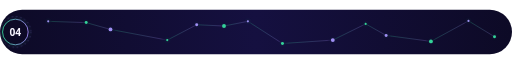
t = 0.00 s
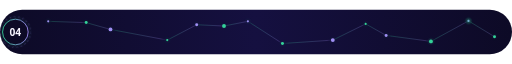
t = 9.10 s
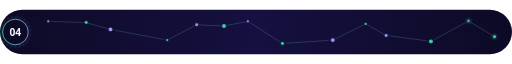
t = 9.58 s

The animated SVG that drew these frames (rendered in a browser with its animation timeline set to each time). Animation: 2 CSS @keyframes rules; frames cover the first 9.58 s, repeats indefinitely.

<svg xmlns="http://www.w3.org/2000/svg" width="1200" height="104" viewBox="0 0 1200 104" role="img" aria-labelledby="title desc"><title id="title">Chapter 04</title><desc id="desc">Chapter 04. Decorative section transition.</desc><defs><linearGradient id="g" x1="0" y1="0" x2="1" y2="0"><stop offset="0" stop-color="#34D399"/><stop offset="1" stop-color="#A78BFA"/></linearGradient><linearGradient id="ge" x1="0" y1="0" x2="1" y2="0"><stop offset="0" stop-color="#34D399" stop-opacity="0"/><stop offset="0.12" stop-color="#34D399" stop-opacity="0.9"/><stop offset="0.88" stop-color="#A78BFA" stop-opacity="0.9"/><stop offset="1" stop-color="#A78BFA" stop-opacity="0"/></linearGradient><radialGradient id="glow"><stop offset="0" stop-color="#34D399" stop-opacity="0.55"/><stop offset=".55" stop-color="#34D399" stop-opacity="0.193"/><stop offset="1" stop-color="#34D399" stop-opacity="0"/></radialGradient><linearGradient id="band" x1="0" y1="0" x2="1" y2="0"><stop offset="0" stop-color="#0D0A26"/><stop offset="0.5" stop-color="#151040"/><stop offset="1" stop-color="#0D0A26"/></linearGradient></defs><style>text{font-family:'Segoe UI','Helvetica Neue',Helvetica,Arial,sans-serif}.mono{font-family:ui-monospace,'SF Mono','Cascadia Mono',Menlo,Consolas,monospace}.live{display:none}@media (prefers-reduced-motion:no-preference){.live{display:inline}.still{display:none}.ringd{transform-box:fill-box;transform-origin:center;animation:spin 24s linear infinite}@keyframes spin{to{transform:rotate(360deg)}}.st{animation:star 9.8s ease-in-out infinite}@keyframes star{0%,100%{opacity:.15}8%{opacity:1}20%{opacity:.15}}}</style><rect width="1200" height="104" rx="52" fill="url(#band)"/><clipPath id="motif"><rect x="90" y="0" width="1102" height="104"/></clipPath><g clip-path="url(#motif)"><path d="M113 27L202 30" stroke="url(#ge)" stroke-opacity=".6"/><path d="M202 30L259 46" stroke="url(#ge)" stroke-opacity=".6"/><path d="M259 46L392 71" stroke="url(#ge)" stroke-opacity=".6"/><path d="M392 71L461 35" stroke="url(#ge)" stroke-opacity=".6"/><path d="M461 35L525 38" stroke="url(#ge)" stroke-opacity=".6"/><path d="M525 38L581 27" stroke="url(#ge)" stroke-opacity=".6"/><path d="M581 27L662 79" stroke="url(#ge)" stroke-opacity=".6"/><path d="M662 79L780 71" stroke="url(#ge)" stroke-opacity=".6"/><path d="M780 71L857 33" stroke="url(#ge)" stroke-opacity=".6"/><path d="M857 33L905 60" stroke="url(#ge)" stroke-opacity=".6"/><path d="M905 60L1010 74" stroke="url(#ge)" stroke-opacity=".6"/><path d="M1010 74L1098 26" stroke="url(#ge)" stroke-opacity=".6"/><path d="M1098 26L1159 63" stroke="url(#ge)" stroke-opacity=".6"/><circle cx="113" cy="27" r="2.5" fill="#A78BFA"/><circle class="st" style="animation-delay:0.0s" cx="113" cy="27" r="10" fill="url(#glow)" opacity=".15"/><circle cx="202" cy="30" r="3.5" fill="#34D399"/><circle class="st" style="animation-delay:0.7s" cx="202" cy="30" r="10" fill="url(#glow)" opacity=".15"/><circle cx="259" cy="46" r="4.5" fill="#A78BFA"/><circle class="st" style="animation-delay:1.4s" cx="259" cy="46" r="10" fill="url(#glow)" opacity=".15"/><circle cx="392" cy="71" r="2.5" fill="#34D399"/><circle class="st" style="animation-delay:2.1s" cx="392" cy="71" r="10" fill="url(#glow)" opacity=".15"/><circle cx="461" cy="35" r="3.5" fill="#A78BFA"/><circle class="st" style="animation-delay:2.8s" cx="461" cy="35" r="10" fill="url(#glow)" opacity=".15"/><circle cx="525" cy="38" r="4.5" fill="#34D399"/><circle class="st" style="animation-delay:3.5s" cx="525" cy="38" r="10" fill="url(#glow)" opacity=".15"/><circle cx="581" cy="27" r="2.5" fill="#A78BFA"/><circle class="st" style="animation-delay:4.2s" cx="581" cy="27" r="10" fill="url(#glow)" opacity=".15"/><circle cx="662" cy="79" r="3.5" fill="#34D399"/><circle class="st" style="animation-delay:4.9s" cx="662" cy="79" r="10" fill="url(#glow)" opacity=".15"/><circle cx="780" cy="71" r="4.5" fill="#A78BFA"/><circle class="st" style="animation-delay:5.6s" cx="780" cy="71" r="10" fill="url(#glow)" opacity=".15"/><circle cx="857" cy="33" r="2.5" fill="#34D399"/><circle class="st" style="animation-delay:6.3s" cx="857" cy="33" r="10" fill="url(#glow)" opacity=".15"/><circle cx="905" cy="60" r="3.5" fill="#A78BFA"/><circle class="st" style="animation-delay:7.0s" cx="905" cy="60" r="10" fill="url(#glow)" opacity=".15"/><circle cx="1010" cy="74" r="4.5" fill="#34D399"/><circle class="st" style="animation-delay:7.7s" cx="1010" cy="74" r="10" fill="url(#glow)" opacity=".15"/><circle cx="1098" cy="26" r="2.5" fill="#A78BFA"/><circle class="st" style="animation-delay:8.4s" cx="1098" cy="26" r="10" fill="url(#glow)" opacity=".15"/><circle cx="1159" cy="63" r="3.5" fill="#34D399"/><circle class="st" style="animation-delay:9.1s" cx="1159" cy="63" r="10" fill="url(#glow)" opacity=".15"/></g><circle cx="36" cy="52.0" r="40" fill="url(#glow)" opacity=".6"/><circle cx="36" cy="52.0" r="30" fill="#0D0A26" stroke="url(#g)" stroke-width="2"/><circle class="ringd" cx="36" cy="52.0" r="36" fill="none" stroke="#A78BFA" stroke-opacity=".7" stroke-dasharray="3 7"/><text x="36" y="61" font-size="24" fill="#F7F5FF" font-weight="800" text-anchor="middle">04</text></svg>
